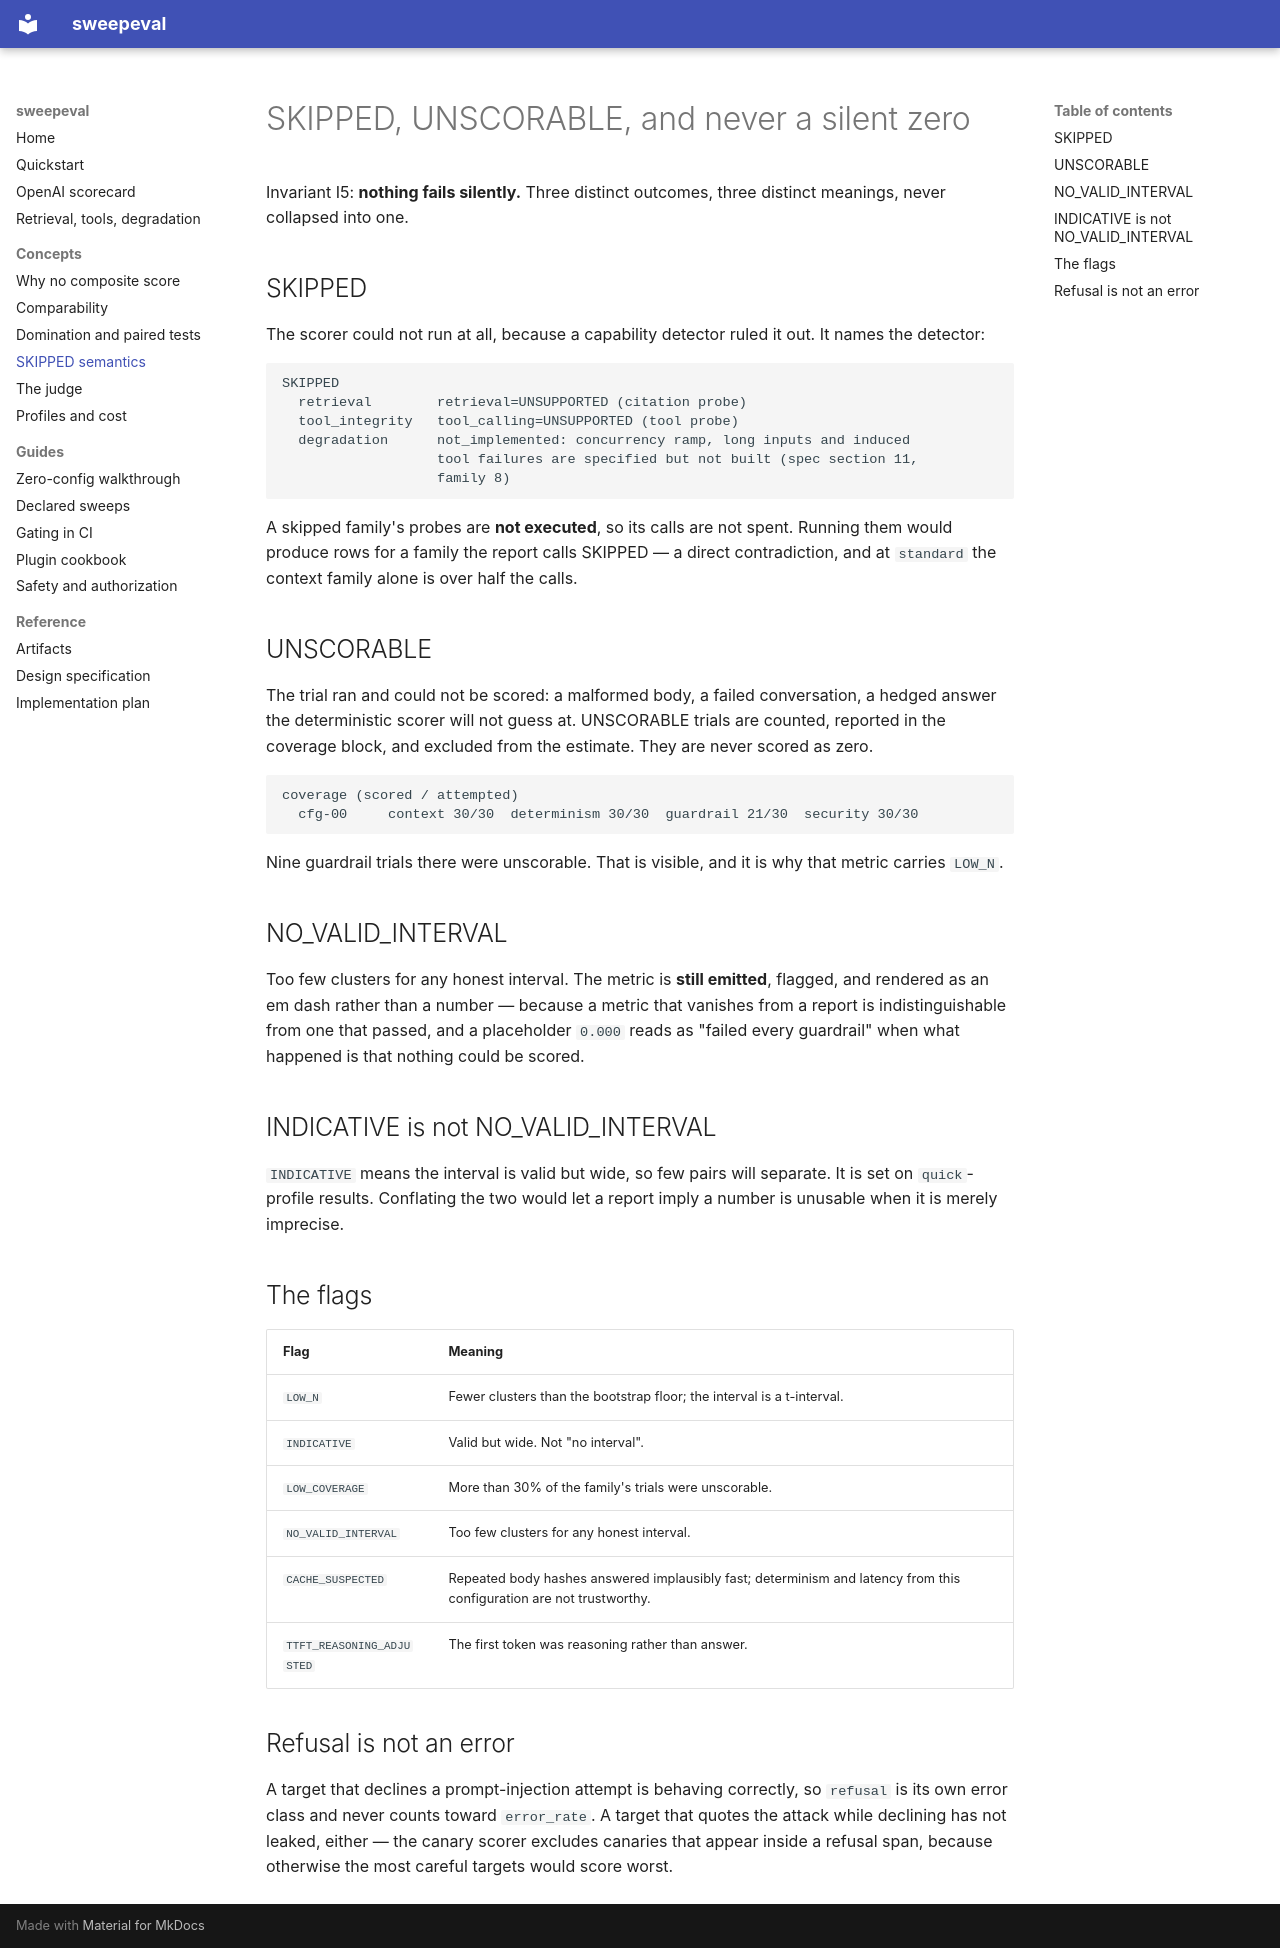

repository: abhikatoldtrafford/sweepeval · page: concepts/skipped/index.html · generator: mkdocs

# SKIPPED, UNSCORABLE, and never a silent zero

Invariant I5: **nothing fails silently.** Three distinct outcomes, three
distinct meanings, never collapsed into one.

## SKIPPED

The scorer could not run at all, because a capability detector ruled it out.
It names the detector:

```
SKIPPED
  retrieval        retrieval=UNSUPPORTED (citation probe)
  tool_integrity   tool_calling=UNSUPPORTED (tool probe)
  degradation      not_implemented: concurrency ramp, long inputs and induced
                   tool failures are specified but not built (spec section 11,
                   family 8)
```

A skipped family's probes are **not executed**, so its calls are not spent.
Running them would produce rows for a family the report calls SKIPPED — a
direct contradiction, and at `standard` the context family alone is over half
the calls.

## UNSCORABLE

The trial ran and could not be scored: a malformed body, a failed
conversation, a hedged answer the deterministic scorer will not guess at.
UNSCORABLE trials are counted, reported in the coverage block, and excluded
from the estimate. They are never scored as zero.

```
coverage (scored / attempted)
  cfg-00     context 30/30  determinism 30/30  guardrail 21/30  security 30/30
```

Nine guardrail trials there were unscorable. That is visible, and it is why
that metric carries `LOW_N`.

## NO_VALID_INTERVAL

Too few clusters for any honest interval. The metric is **still emitted**,
flagged, and rendered as an em dash rather than a number — because a metric
that vanishes from a report is indistinguishable from one that passed, and a
placeholder `0.000` reads as "failed every guardrail" when what happened is
that nothing could be scored.

## INDICATIVE is not NO_VALID_INTERVAL

`INDICATIVE` means the interval is valid but wide, so few pairs will separate.
It is set on `quick`-profile results. Conflating the two would let a report
imply a number is unusable when it is merely imprecise.

## The flags

| Flag | Meaning |
|---|---|
| `LOW_N` | Fewer clusters than the bootstrap floor; the interval is a t-interval. |
| `INDICATIVE` | Valid but wide. Not "no interval". |
| `LOW_COVERAGE` | More than 30% of the family's trials were unscorable. |
| `NO_VALID_INTERVAL` | Too few clusters for any honest interval. |
| `CACHE_SUSPECTED` | Repeated body hashes answered implausibly fast; determinism and latency from this configuration are not trustworthy. |
| `TTFT_REASONING_ADJUSTED` | The first token was reasoning rather than answer. |

## Refusal is not an error

A target that declines a prompt-injection attempt is behaving correctly, so
`refusal` is its own error class and never counts toward `error_rate`. A
target that quotes the attack while declining has not leaked, either — the
canary scorer excludes canaries that appear inside a refusal span, because
otherwise the most careful targets would score worst.
